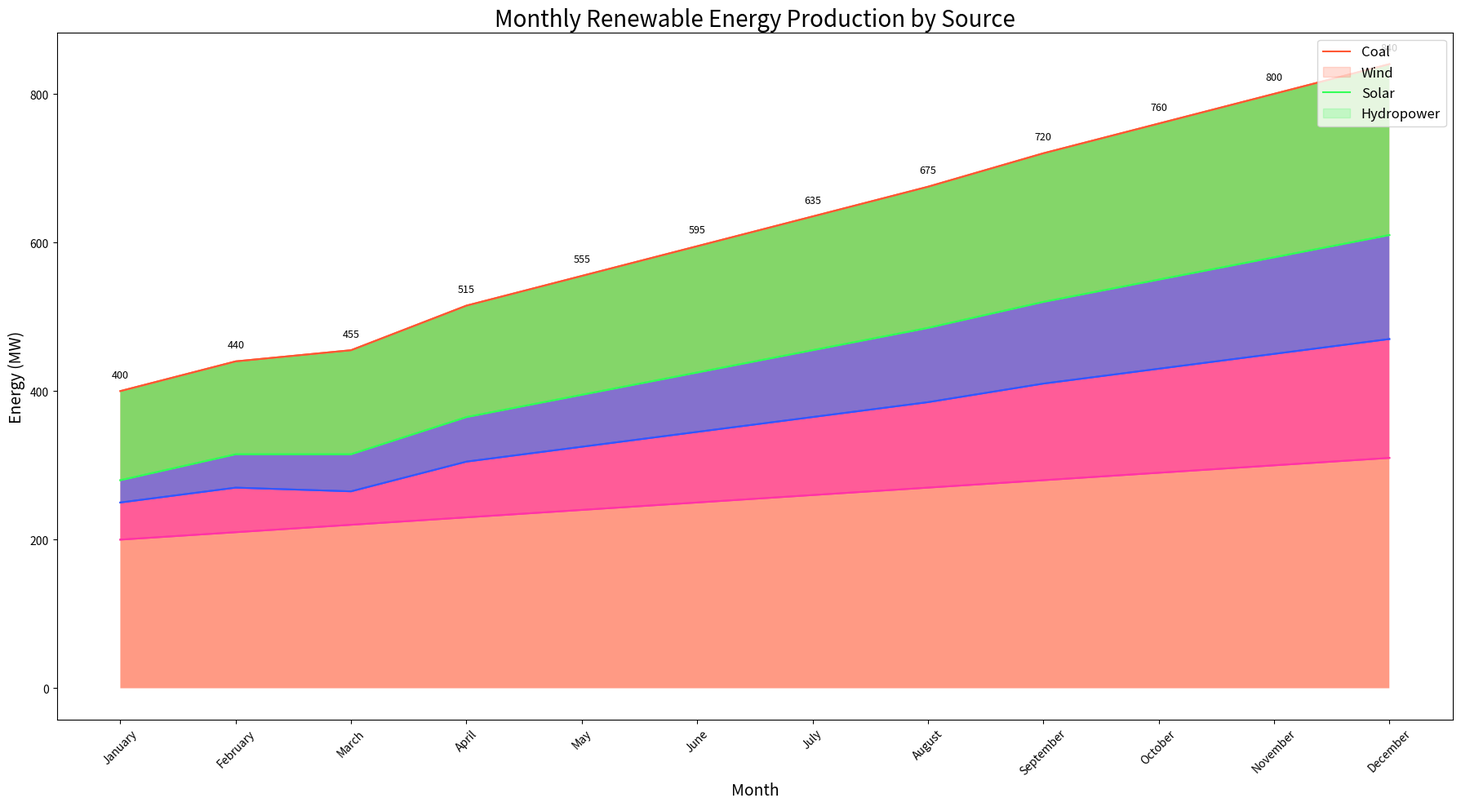

Generate this figure with matplotlib:

import pandas as pd
import seaborn as sns
import matplotlib.pyplot as plt

# Data in a Python dictionary
data = {
    'Month': ['January', 'February', 'March', 'April', 'May', 'June', 'July', 'August', 'September', 'October', 'November', 'December'],
    'Coal': [200, 210, 220, 230, 240, 250, 260, 270, 280, 290, 300, 310],
    'Wind': [50, 60, 45, 75, 85, 95, 105, 115, 130, 140, 150, 160],
    'Solar': [30, 45, 50, 60, 70, 80, 90, 100, 110, 120, 130, 140],
    'Hydropower': [120, 125, 140, 150, 160, 170, 180, 190, 200, 210, 220, 230]
}

# Create a DataFrame
df = pd.DataFrame(data)
df.index = df['Month']
df.drop('Month', axis=1, inplace=True)

# Plotting the stacked area chart
plt.figure(figsize=(18, 10))
pal = ['#FF5733', '#33FF57', '#3357FF', '#FF33A6']  # New color scheme

# Cumulate the values
df_cum = df.cumsum(axis=1)

# Plot the categories in reverse order
category_names = df.columns[::-1]
for i, column in enumerate(category_names):
    sns.lineplot(data=df_cum, x=df.index, y=column, color=pal[i])

# Fill the area between the lines
for i, column in enumerate(category_names):
    if i == 0:
        sns.lineplot(data=df_cum, x=df.index, y=column, color=pal[i])
        plt.fill_between(df.index, 0, df_cum[column], facecolor=pal[i], alpha=0.6)
    else:
        sns.lineplot(data=df_cum, x=df.index, y=column, color=pal[i])
        plt.fill_between(df.index, df_cum[category_names[i - 1]], df_cum[column], facecolor=pal[i], alpha=0.6)

# Add annotations
for i, value in enumerate(df_cum['Hydropower']):
    plt.text(i, value + 15, f"{value}", ha='center', va='bottom', fontsize=9)

# Customize the chart
plt.title('Monthly Renewable Energy Production by Source', fontsize=20, loc='center')
plt.xticks(rotation=45)
plt.xlabel('Month', fontsize=14)
plt.ylabel('Energy (MW)', fontsize=14)
plt.legend(labels=df.columns, loc='upper right', fontsize=12)
plt.tight_layout()
plt.show()
